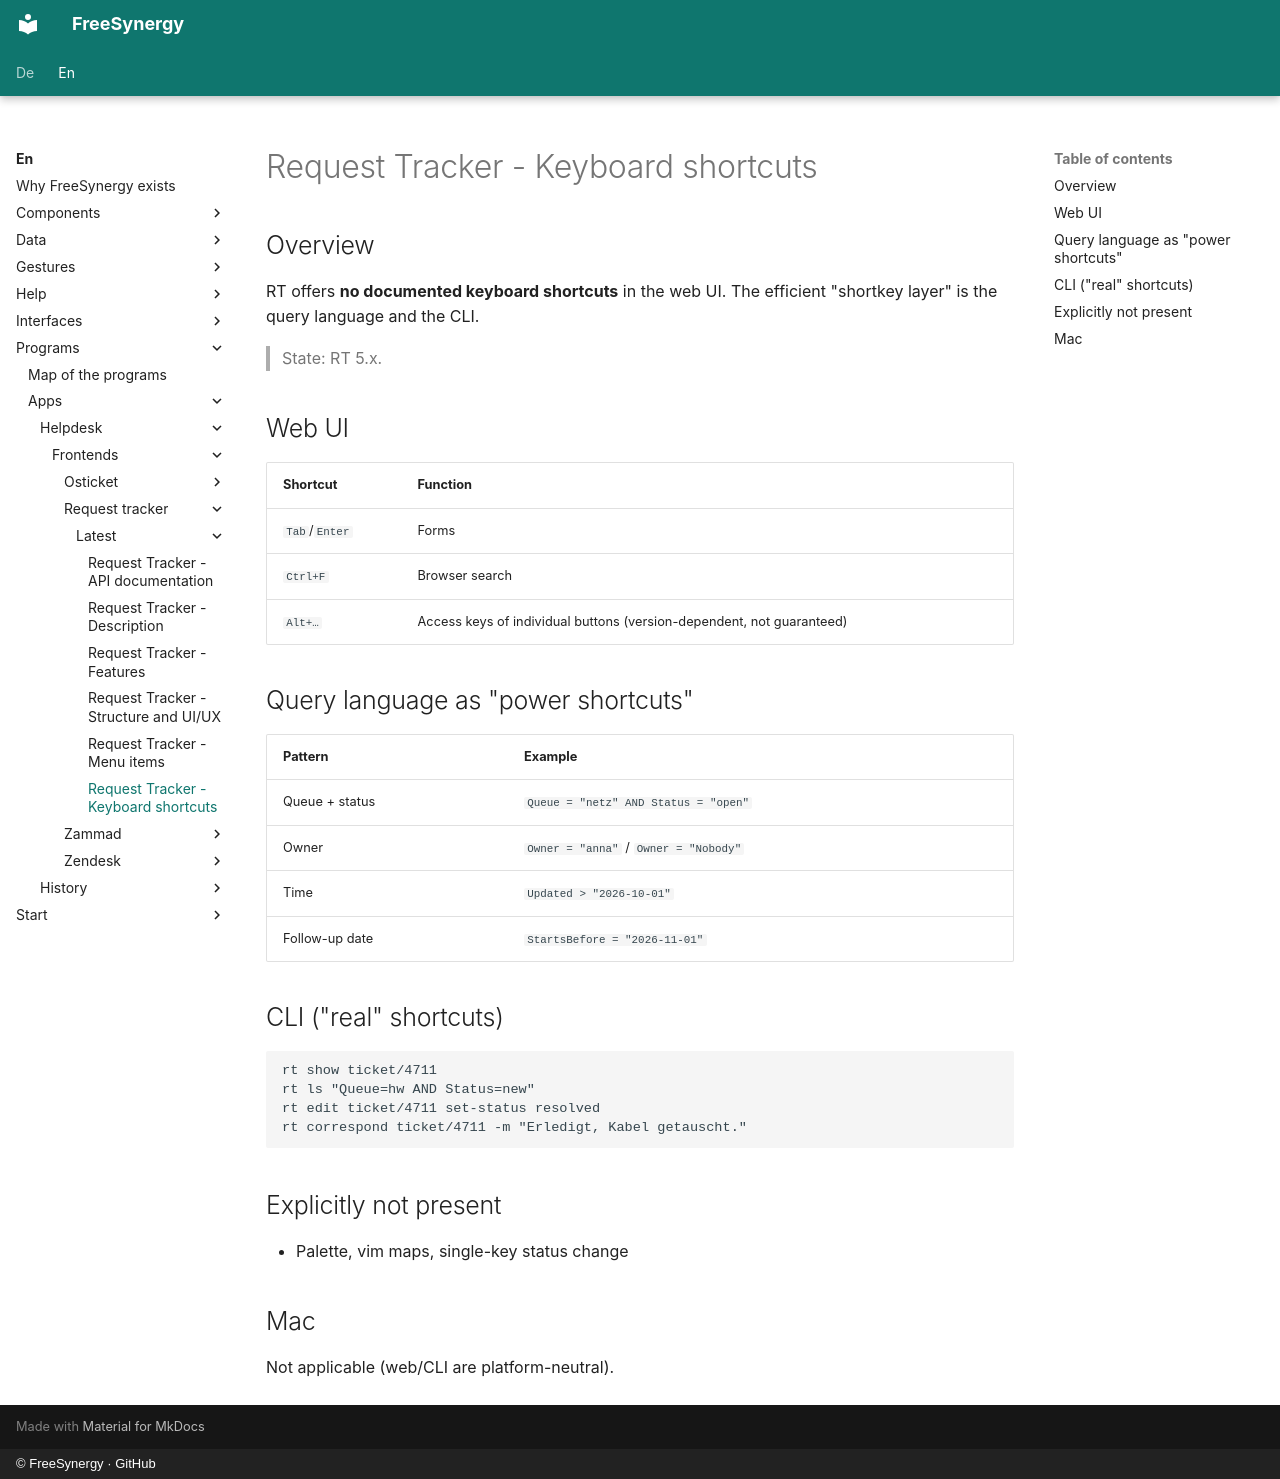

repository: FreeSynergy/fs-documentation · page: en/programs/apps/helpdesk/frontends/request-tracker/latest/shortcuts/index.html · generator: mkdocs · copyright: © FreeSynergy · GitHub

# Request Tracker - Keyboard shortcuts

## Overview

RT offers **no documented keyboard shortcuts** in the web UI. The efficient "shortkey layer" is the query language and the CLI.

> State: RT 5.x.

## Web UI

| Shortcut | Function |
|----------|----------|
| `Tab`/`Enter` | Forms |
| `Ctrl+F` | Browser search |
| `Alt+…` | Access keys of individual buttons (version-dependent, not guaranteed) |

## Query language as "power shortcuts"

| Pattern | Example |
|---------|---------|
| Queue + status | `Queue = "netz" AND Status = "open"` |
| Owner | `Owner = "anna"` / `Owner = "Nobody"` |
| Time | `Updated > "2026-10-01"` |
| Follow-up date | `StartsBefore = "2026-11-01"` |

## CLI ("real" shortcuts)

```
rt show ticket/4711
rt ls "Queue=hw AND Status=new"
rt edit ticket/4711 set-status resolved
rt correspond ticket/4711 -m "Erledigt, Kabel getauscht."
```

## Explicitly not present

- Palette, vim maps, single-key status change

## Mac

Not applicable (web/CLI are platform-neutral).
